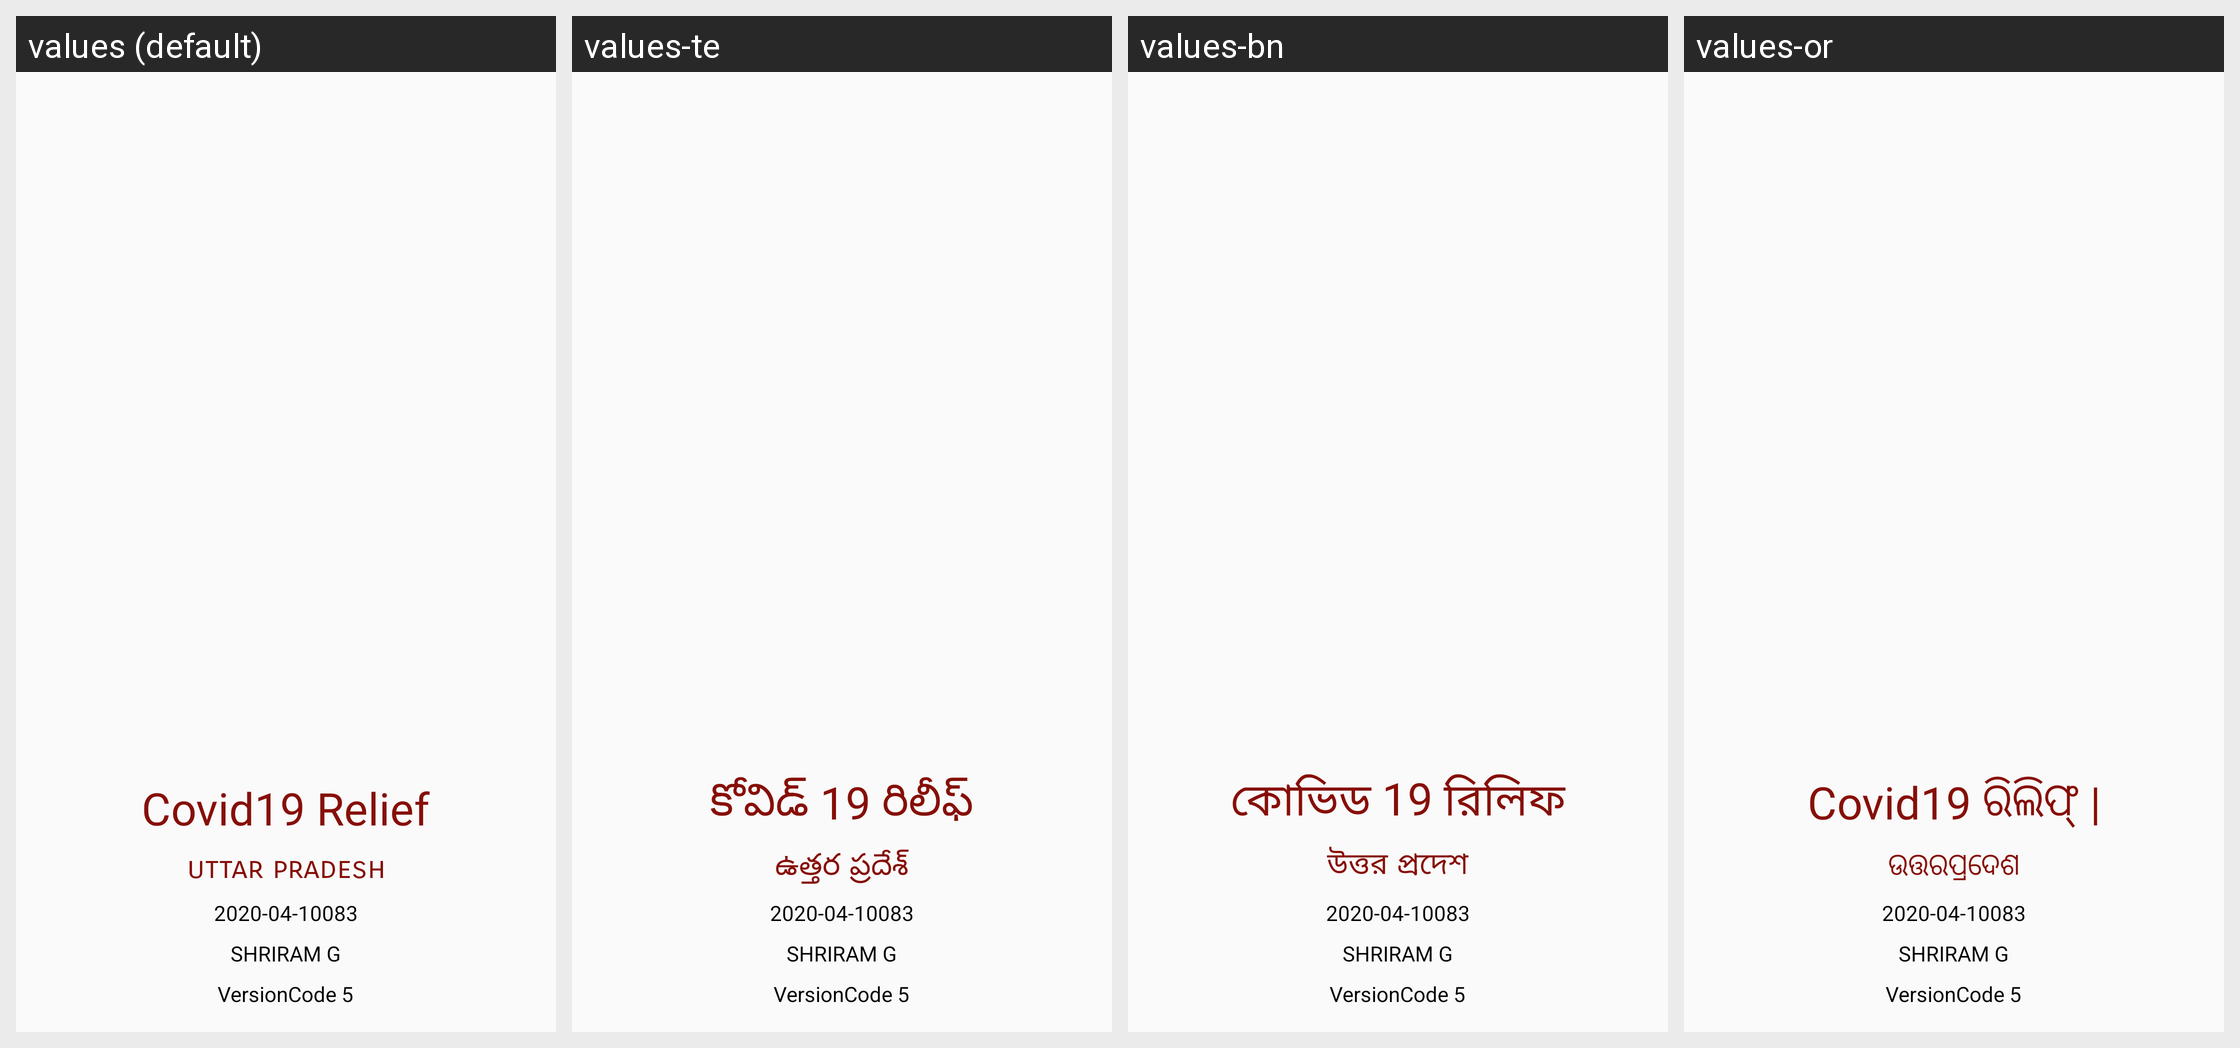

Here is an Android app screen in its default locale and in the app's own translations. Write out the translated-string differences for the strings that appear on this screen.
Android screen res/layout/splash.xml rendered under 4 locales, left to right: values (default), values-te, values-bn, values-or. Device: Nexus 5 (rendered at 1080×1920; each locale shown at half size, 540×960, under a caption strip naming it); theme AppTheme.
Other locales in the repository, not shown: values-gu, values-hi, values-kn, values-ml, values-mr, values-pa, values-ta.
Strings drawn on this screen, with the default value and each locale's value (text and hints the layout hard-codes, and strings that could not be matched under every locale, appear in the picture but are not listed):

uttar_pradesh
  values: uttar pradesh
  values-te: ఉత్తర ప్రదేశ్
  values-bn: উত্তর প্রদেশ
  values-or: ଉତ୍ତରପ୍ରଦେଶ

covid19_relief
  values: Covid19 Relief
  values-te: కోవిడ్ 19 రిలీఫ్
  values-bn: কোভিড 19 রিলিফ
  values-or: Covid19 ରିଲିଫ୍ |
